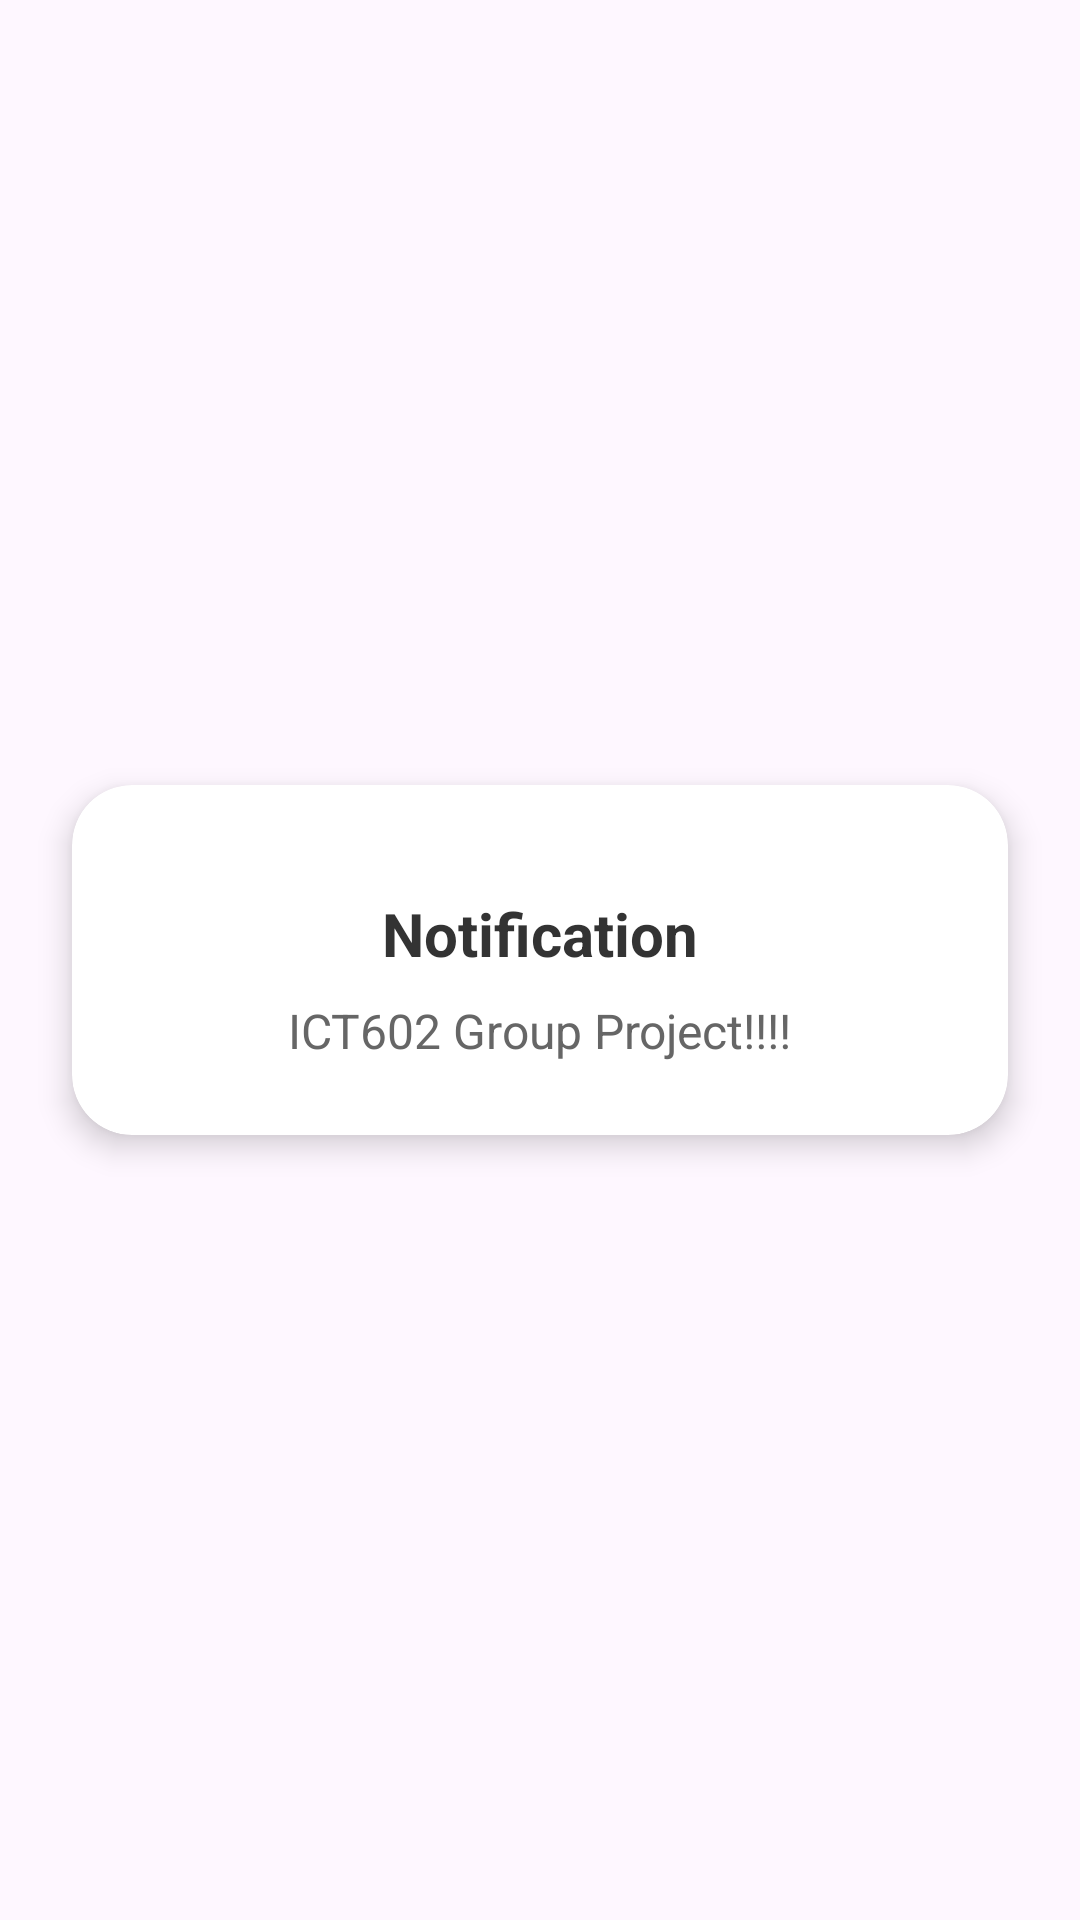

Android layout source for this screen:
<!-- AndroidManifest.xml: application theme Theme.Lab6aAmmar -->
<!-- res/layout/activity_after_notification.xml -->
<?xml version="1.0" encoding="utf-8"?>
<androidx.constraintlayout.widget.ConstraintLayout xmlns:android="http://schemas.android.com/apk/res/android"
    xmlns:app="http://schemas.android.com/apk/res-auto"
    xmlns:tools="http://schemas.android.com/tools"
    android:id="@+id/main"
    android:layout_width="match_parent"
    android:layout_height="match_parent"
    tools:context=".AfterNotification">

    
    <androidx.cardview.widget.CardView
        android:id="@+id/notificationCard"
        android:layout_width="0dp"
        android:layout_height="wrap_content"
        android:layout_margin="24dp"
        app:cardCornerRadius="20dp"
        app:cardElevation="6dp"
        app:layout_constraintTop_toTopOf="parent"
        app:layout_constraintBottom_toBottomOf="parent"
        app:layout_constraintStart_toStartOf="parent"
        app:layout_constraintEnd_toEndOf="parent">

        <LinearLayout
            android:layout_width="match_parent"
            android:layout_height="wrap_content"
            android:orientation="vertical"
            android:padding="24dp">



            <TextView
                android:id="@+id/title"
                android:layout_width="wrap_content"
                android:layout_height="wrap_content"
                android:text="Notification"
                android:textSize="20sp"
                android:textStyle="bold"
                android:textColor="#333333"
                android:layout_marginTop="12dp"
                android:layout_gravity="center" />

            <TextView
                android:id="@+id/message"
                android:layout_width="wrap_content"
                android:layout_height="wrap_content"
                android:text="ICT602 Group Project!!!!"
                android:textSize="16sp"
                android:textColor="#666666"
                android:layout_marginTop="8dp"
                android:layout_gravity="center" />

        </LinearLayout>

    </androidx.cardview.widget.CardView>

</androidx.constraintlayout.widget.ConstraintLayout>
<!-- resources referenced by this layout -->
<resources>
  <style name="Theme.Lab6aAmmar" parent="Base.Theme.Lab6aAmmar" />
  <style name="Base.Theme.Lab6aAmmar" parent="Theme.Material3.DayNight.NoActionBar">
          
          
      </style>
</resources>
